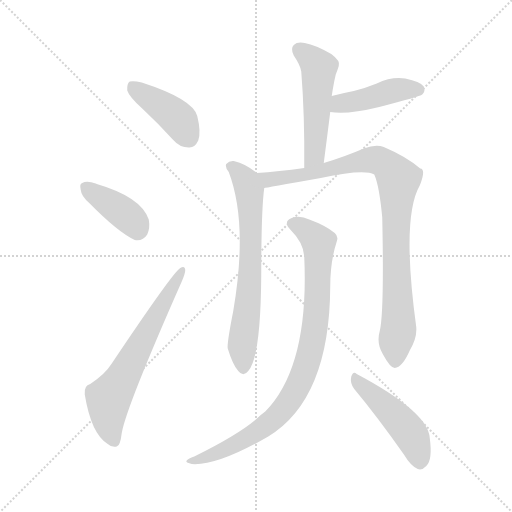
t = 0.00 s
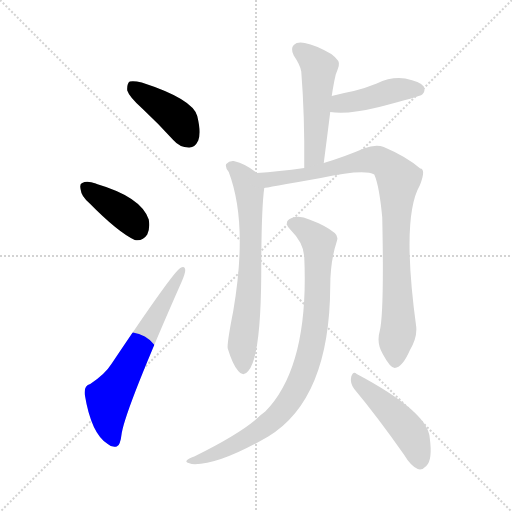
t = 1.39 s
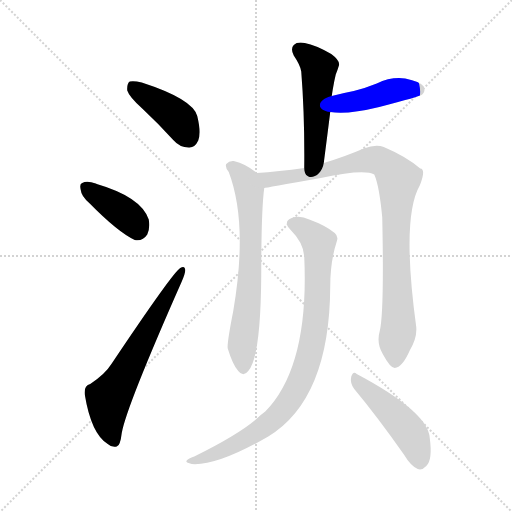
t = 2.79 s
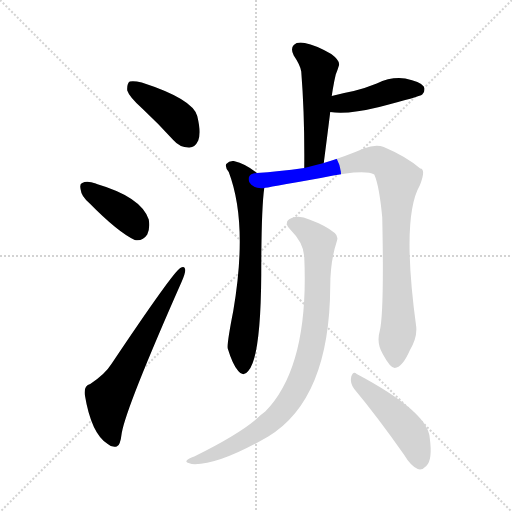
t = 4.18 s
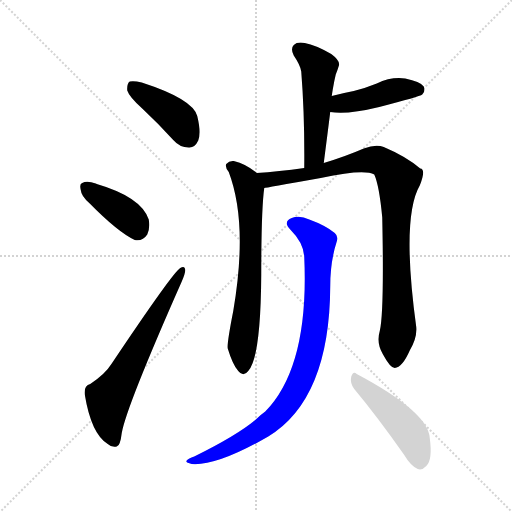
t = 5.57 s
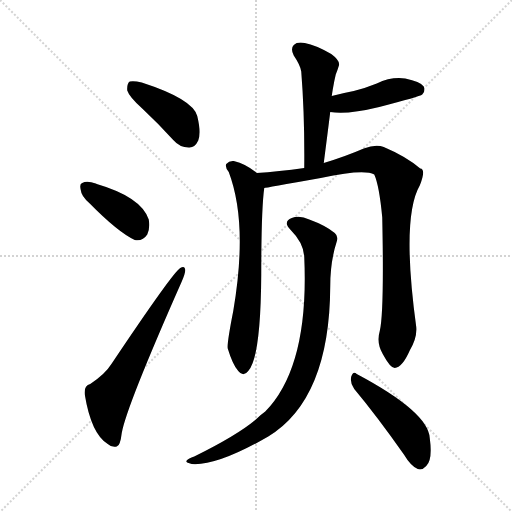
t = 6.96 s

The animated SVG that drew these frames (rendered in a browser with its animation timeline set to each time). Animation: 9 CSS @keyframes rules; one cycle of 6.96 s.

<svg version="1.1" viewBox="0 0 1024 1024" xmlns="http://www.w3.org/2000/svg">
  <g stroke="lightgray" stroke-dasharray="1,1" stroke-width="1" transform="scale(4, 4)">
    <line x1="0" y1="0" x2="256" y2="256"></line>
    <line x1="256" y1="0" x2="0" y2="256"></line>
    <line x1="128" y1="0" x2="128" y2="256"></line>
    <line x1="0" y1="128" x2="256" y2="128"></line>
  </g>
<g transform="scale(1, -1) translate(0, -900)">
   <style type="text/css">
    @keyframes keyframes0 {
      from {
       stroke: blue;
       stroke-dashoffset: 413;
       stroke-width: 128;
       }
       57% {
       animation-timing-function: step-end;
       stroke: blue;
       stroke-dashoffset: 0;
       stroke-width: 128;
       }
       to {
       stroke: black;
       stroke-width: 1024;
       }
       }
       #make-me-a-hanzi-animation-0 {
         animation: keyframes0 0.586100s both;
         animation-delay: 0.000000s;
         animation-timing-function: linear;
       }
    @keyframes keyframes1 {
      from {
       stroke: blue;
       stroke-dashoffset: 390;
       stroke-width: 128;
       }
       56% {
       animation-timing-function: step-end;
       stroke: blue;
       stroke-dashoffset: 0;
       stroke-width: 128;
       }
       to {
       stroke: black;
       stroke-width: 1024;
       }
       }
       #make-me-a-hanzi-animation-1 {
         animation: keyframes1 0.567383s both;
         animation-delay: 0.586100s;
         animation-timing-function: linear;
       }
    @keyframes keyframes2 {
      from {
       stroke: blue;
       stroke-dashoffset: 636;
       stroke-width: 128;
       }
       67% {
       animation-timing-function: step-end;
       stroke: blue;
       stroke-dashoffset: 0;
       stroke-width: 128;
       }
       to {
       stroke: black;
       stroke-width: 1024;
       }
       }
       #make-me-a-hanzi-animation-2 {
         animation: keyframes2 0.767578s both;
         animation-delay: 1.153483s;
         animation-timing-function: linear;
       }
    @keyframes keyframes3 {
      from {
       stroke: blue;
       stroke-dashoffset: 508;
       stroke-width: 128;
       }
       62% {
       animation-timing-function: step-end;
       stroke: blue;
       stroke-dashoffset: 0;
       stroke-width: 128;
       }
       to {
       stroke: black;
       stroke-width: 1024;
       }
       }
       #make-me-a-hanzi-animation-3 {
         animation: keyframes3 0.663411s both;
         animation-delay: 1.921061s;
         animation-timing-function: linear;
       }
    @keyframes keyframes4 {
      from {
       stroke: blue;
       stroke-dashoffset: 436;
       stroke-width: 128;
       }
       59% {
       animation-timing-function: step-end;
       stroke: blue;
       stroke-dashoffset: 0;
       stroke-width: 128;
       }
       to {
       stroke: black;
       stroke-width: 1024;
       }
       }
       #make-me-a-hanzi-animation-4 {
         animation: keyframes4 0.604818s both;
         animation-delay: 2.584473s;
         animation-timing-function: linear;
       }
    @keyframes keyframes5 {
      from {
       stroke: blue;
       stroke-dashoffset: 678;
       stroke-width: 128;
       }
       69% {
       animation-timing-function: step-end;
       stroke: blue;
       stroke-dashoffset: 0;
       stroke-width: 128;
       }
       to {
       stroke: black;
       stroke-width: 1024;
       }
       }
       #make-me-a-hanzi-animation-5 {
         animation: keyframes5 0.801758s both;
         animation-delay: 3.189290s;
         animation-timing-function: linear;
       }
    @keyframes keyframes6 {
      from {
       stroke: blue;
       stroke-dashoffset: 922;
       stroke-width: 128;
       }
       75% {
       animation-timing-function: step-end;
       stroke: blue;
       stroke-dashoffset: 0;
       stroke-width: 128;
       }
       to {
       stroke: black;
       stroke-width: 1024;
       }
       }
       #make-me-a-hanzi-animation-6 {
         animation: keyframes6 1.000326s both;
         animation-delay: 3.991048s;
         animation-timing-function: linear;
       }
    @keyframes keyframes7 {
      from {
       stroke: blue;
       stroke-dashoffset: 885;
       stroke-width: 128;
       }
       74% {
       animation-timing-function: step-end;
       stroke: blue;
       stroke-dashoffset: 0;
       stroke-width: 128;
       }
       to {
       stroke: black;
       stroke-width: 1024;
       }
       }
       #make-me-a-hanzi-animation-7 {
         animation: keyframes7 0.970215s both;
         animation-delay: 4.991374s;
         animation-timing-function: linear;
       }
    @keyframes keyframes8 {
      from {
       stroke: blue;
       stroke-dashoffset: 468;
       stroke-width: 128;
       }
       60% {
       animation-timing-function: step-end;
       stroke: blue;
       stroke-dashoffset: 0;
       stroke-width: 128;
       }
       to {
       stroke: black;
       stroke-width: 1024;
       }
       }
       #make-me-a-hanzi-animation-8 {
         animation: keyframes8 0.630859s both;
         animation-delay: 5.961589s;
         animation-timing-function: linear;
       }
</style>
<path d="M 285.5 682.0 Q 315.5 654.0 346.5 620.0 Q 359.5 605.0 377.5 605.0 Q 389.5 604.0 396.5 619.0 Q 402.5 635.0 394.5 668.0 Q 385.5 702.0 283.5 735.0 Q 267.5 739.0 259.5 737.0 Q 253.5 733.0 254.5 719.0 Q 258.5 706.0 285.5 682.0 Z" fill="lightgray"></path> 
<path d="M 178.5 494.0 Q 235.5 436.0 269.5 420.0 Q 285.5 417.0 294.5 431.0 Q 300.5 444.0 297.5 461.0 Q 282.5 506.0 193.5 532.0 Q 192.5 533.0 191.5 533.0 Q 173.5 539.0 164.5 534.0 Q 158.5 533.0 161.5 520.0 Q 162.5 508.0 178.5 494.0 Z" fill="lightgray"></path> 
<path d="M 180.5 132.0 Q 167.5 129.0 169.5 111.0 Q 182.5 32.0 215.5 12.0 Q 222.5 5.0 233.5 7.0 Q 240.5 8.0 243.5 34.0 Q 252.5 86.0 363.5 337.0 Q 370.5 353.0 370.5 360.0 Q 369.5 370.0 360.5 364.0 Q 345.5 355.0 223.5 173.0 Q 210.5 152.0 180.5 132.0 Z" fill="lightgray"></path> 
<path d="M 647.5 574.0 Q 654.5 628.0 660.5 676.0 L 663.5 708.0 Q 664.5 715.0 665.5 721.0 Q 668.5 739.0 671.5 751.0 Q 675.5 761.0 677.5 768.0 Q 681.5 778.0 662.5 792.0 Q 631.5 810.0 609.5 814.0 Q 594.5 817.0 587.5 810.0 Q 580.5 803.0 587.5 789.0 Q 600.5 770.0 602.5 757.0 Q 609.5 669.0 608.5 564.0 C 608.5 534.0 643.5 544.0 647.5 574.0 Z" fill="lightgray"></path> 
<path d="M 660.5 676.0 Q 693.5 670.0 758.5 686.0 Q 839.5 707.0 844.5 711.0 Q 851.5 718.0 847.5 727.0 Q 840.5 737.0 810.5 743.0 Q 782.5 747.0 753.5 733.0 Q 731.5 724.0 707.5 718.0 Q 686.5 714.0 663.5 708.0 C 634.5 701.0 630.5 680.0 660.5 676.0 Z" fill="lightgray"></path> 
<path d="M 513.5 554.0 Q 492.5 572.0 467.5 578.0 Q 458.5 579.0 452.5 572.0 Q 449.5 566.0 457.5 556.0 Q 496.5 453.0 466.5 278.0 Q 453.5 212.0 455.5 203.0 Q 465.5 170.0 476.5 158.0 Q 486.5 145.0 496.5 158.0 Q 521.5 185.0 522.5 351.0 Q 522.5 481.0 528.5 524.0 C 530.5 541.0 530.5 541.0 513.5 554.0 Z" fill="lightgray"></path> 
<path d="M 759.5 238.0 Q 752.5 214.0 765.5 192.0 Q 780.5 164.0 789.5 164.0 Q 804.5 165.0 819.5 199.0 Q 834.5 224.0 832.5 246.0 Q 802.5 465.0 839.5 529.0 Q 852.5 562.0 840.5 563.0 Q 812.5 587.0 767.5 606.0 Q 751.5 612.0 727.5 603.0 Q 690.5 587.0 647.5 574.0 L 608.5 564.0 Q 556.5 557.0 513.5 554.0 C 483.5 552.0 498.5 519.0 528.5 524.0 Q 529.5 524.0 641.5 544.0 Q 728.5 563.0 748.5 551.0 Q 758.5 529.0 764.5 465.0 Q 768.5 275.0 759.5 238.0 Z" fill="lightgray"></path> 
<path d="M 608.5 386.0 Q 618.5 167.0 530.5 77.0 Q 520.5 70.0 510.5 60.0 Q 473.5 29.0 388.5 -13.0 Q 376.5 -17.0 373.5 -21.0 Q 369.5 -25.0 383.5 -28.0 Q 434.5 -32.0 536.5 27.0 Q 659.5 102.0 660.5 328.0 Q 660.5 377.0 673.5 417.0 Q 677.5 427.0 669.5 434.0 Q 651.5 449.0 618.5 461.0 Q 599.5 470.0 583.5 464.0 Q 565.5 457.0 580.5 441.0 Q 607.5 414.0 608.5 386.0 Z" fill="lightgray"></path> 
<path d="M 708.5 122.0 Q 754.5 67.0 808.5 -10.0 Q 821.5 -32.0 835.5 -38.0 Q 844.5 -41.0 852.5 -32.0 Q 865.5 -20.0 859.5 24.0 Q 856.5 76.0 713.5 152.0 Q 706.5 159.0 702.5 147.0 Q 699.5 134.0 708.5 122.0 Z" fill="lightgray"></path> 
      <clipPath id="make-me-a-hanzi-clip-0">
      <path d="M 285.5 682.0 Q 315.5 654.0 346.5 620.0 Q 359.5 605.0 377.5 605.0 Q 389.5 604.0 396.5 619.0 Q 402.5 635.0 394.5 668.0 Q 385.5 702.0 283.5 735.0 Q 267.5 739.0 259.5 737.0 Q 253.5 733.0 254.5 719.0 Q 258.5 706.0 285.5 682.0 Z" fill="lightgray"></path>
      </clipPath>
      <path clip-path="url(#make-me-a-hanzi-clip-0)" d="M 264.5 729.0 L 352.5 666.0 L 377.5 624.0 " fill="none" id="make-me-a-hanzi-animation-0" stroke-dasharray="285 570" stroke-linecap="round"></path>

      <clipPath id="make-me-a-hanzi-clip-1">
      <path d="M 178.5 494.0 Q 235.5 436.0 269.5 420.0 Q 285.5 417.0 294.5 431.0 Q 300.5 444.0 297.5 461.0 Q 282.5 506.0 193.5 532.0 Q 192.5 533.0 191.5 533.0 Q 173.5 539.0 164.5 534.0 Q 158.5 533.0 161.5 520.0 Q 162.5 508.0 178.5 494.0 Z" fill="lightgray"></path>
      </clipPath>
      <path clip-path="url(#make-me-a-hanzi-clip-1)" d="M 172.5 525.0 L 250.5 472.0 L 274.5 441.0 " fill="none" id="make-me-a-hanzi-animation-1" stroke-dasharray="262 524" stroke-linecap="round"></path>

      <clipPath id="make-me-a-hanzi-clip-2">
      <path d="M 180.5 132.0 Q 167.5 129.0 169.5 111.0 Q 182.5 32.0 215.5 12.0 Q 222.5 5.0 233.5 7.0 Q 240.5 8.0 243.5 34.0 Q 252.5 86.0 363.5 337.0 Q 370.5 353.0 370.5 360.0 Q 369.5 370.0 360.5 364.0 Q 345.5 355.0 223.5 173.0 Q 210.5 152.0 180.5 132.0 Z" fill="lightgray"></path>
      </clipPath>
      <path clip-path="url(#make-me-a-hanzi-clip-2)" d="M 228.5 17.0 L 217.5 49.0 L 217.5 100.0 L 363.5 357.0 " fill="none" id="make-me-a-hanzi-animation-2" stroke-dasharray="508 1016" stroke-linecap="round"></path>

      <clipPath id="make-me-a-hanzi-clip-3">
      <path d="M 647.5 574.0 Q 654.5 628.0 660.5 676.0 L 663.5 708.0 Q 664.5 715.0 665.5 721.0 Q 668.5 739.0 671.5 751.0 Q 675.5 761.0 677.5 768.0 Q 681.5 778.0 662.5 792.0 Q 631.5 810.0 609.5 814.0 Q 594.5 817.0 587.5 810.0 Q 580.5 803.0 587.5 789.0 Q 600.5 770.0 602.5 757.0 Q 609.5 669.0 608.5 564.0 C 608.5 534.0 643.5 544.0 647.5 574.0 Z" fill="lightgray"></path>
      </clipPath>
      <path clip-path="url(#make-me-a-hanzi-clip-3)" d="M 597.5 801.0 L 637.5 765.0 L 630.5 599.0 L 613.5 572.0 " fill="none" id="make-me-a-hanzi-animation-3" stroke-dasharray="380 760" stroke-linecap="round"></path>

      <clipPath id="make-me-a-hanzi-clip-4">
      <path d="M 660.5 676.0 Q 693.5 670.0 758.5 686.0 Q 839.5 707.0 844.5 711.0 Q 851.5 718.0 847.5 727.0 Q 840.5 737.0 810.5 743.0 Q 782.5 747.0 753.5 733.0 Q 731.5 724.0 707.5 718.0 Q 686.5 714.0 663.5 708.0 C 634.5 701.0 630.5 680.0 660.5 676.0 Z" fill="lightgray"></path>
      </clipPath>
      <path clip-path="url(#make-me-a-hanzi-clip-4)" d="M 666.5 681.0 L 680.5 693.0 L 791.5 720.0 L 838.5 720.0 " fill="none" id="make-me-a-hanzi-animation-4" stroke-dasharray="308 616" stroke-linecap="round"></path>

      <clipPath id="make-me-a-hanzi-clip-5">
      <path d="M 513.5 554.0 Q 492.5 572.0 467.5 578.0 Q 458.5 579.0 452.5 572.0 Q 449.5 566.0 457.5 556.0 Q 496.5 453.0 466.5 278.0 Q 453.5 212.0 455.5 203.0 Q 465.5 170.0 476.5 158.0 Q 486.5 145.0 496.5 158.0 Q 521.5 185.0 522.5 351.0 Q 522.5 481.0 528.5 524.0 C 530.5 541.0 530.5 541.0 513.5 554.0 Z" fill="lightgray"></path>
      </clipPath>
      <path clip-path="url(#make-me-a-hanzi-clip-5)" d="M 460.5 568.0 L 492.5 537.0 L 499.5 513.0 L 502.5 385.0 L 484.5 211.0 L 486.5 162.0 " fill="none" id="make-me-a-hanzi-animation-5" stroke-dasharray="550 1100" stroke-linecap="round"></path>

      <clipPath id="make-me-a-hanzi-clip-6">
      <path d="M 759.5 238.0 Q 752.5 214.0 765.5 192.0 Q 780.5 164.0 789.5 164.0 Q 804.5 165.0 819.5 199.0 Q 834.5 224.0 832.5 246.0 Q 802.5 465.0 839.5 529.0 Q 852.5 562.0 840.5 563.0 Q 812.5 587.0 767.5 606.0 Q 751.5 612.0 727.5 603.0 Q 690.5 587.0 647.5 574.0 L 608.5 564.0 Q 556.5 557.0 513.5 554.0 C 483.5 552.0 498.5 519.0 528.5 524.0 Q 529.5 524.0 641.5 544.0 Q 728.5 563.0 748.5 551.0 Q 758.5 529.0 764.5 465.0 Q 768.5 275.0 759.5 238.0 Z" fill="lightgray"></path>
      </clipPath>
      <path clip-path="url(#make-me-a-hanzi-clip-6)" d="M 521.5 552.0 L 537.5 541.0 L 626.5 551.0 L 742.5 581.0 L 763.5 577.0 L 797.5 541.0 L 791.5 406.0 L 797.5 251.0 L 790.5 175.0 " fill="none" id="make-me-a-hanzi-animation-6" stroke-dasharray="794 1588" stroke-linecap="round"></path>

      <clipPath id="make-me-a-hanzi-clip-7">
      <path d="M 608.5 386.0 Q 618.5 167.0 530.5 77.0 Q 520.5 70.0 510.5 60.0 Q 473.5 29.0 388.5 -13.0 Q 376.5 -17.0 373.5 -21.0 Q 369.5 -25.0 383.5 -28.0 Q 434.5 -32.0 536.5 27.0 Q 659.5 102.0 660.5 328.0 Q 660.5 377.0 673.5 417.0 Q 677.5 427.0 669.5 434.0 Q 651.5 449.0 618.5 461.0 Q 599.5 470.0 583.5 464.0 Q 565.5 457.0 580.5 441.0 Q 607.5 414.0 608.5 386.0 Z" fill="lightgray"></path>
      </clipPath>
      <path clip-path="url(#make-me-a-hanzi-clip-7)" d="M 585.5 452.0 L 605.5 444.0 L 637.5 415.0 L 629.5 242.0 L 600.5 137.0 L 558.5 72.0 L 518.5 39.0 L 430.5 -8.0 L 379.5 -23.0 " fill="none" id="make-me-a-hanzi-animation-7" stroke-dasharray="757 1514" stroke-linecap="round"></path>

      <clipPath id="make-me-a-hanzi-clip-8">
      <path d="M 708.5 122.0 Q 754.5 67.0 808.5 -10.0 Q 821.5 -32.0 835.5 -38.0 Q 844.5 -41.0 852.5 -32.0 Q 865.5 -20.0 859.5 24.0 Q 856.5 76.0 713.5 152.0 Q 706.5 159.0 702.5 147.0 Q 699.5 134.0 708.5 122.0 Z" fill="lightgray"></path>
      </clipPath>
      <path clip-path="url(#make-me-a-hanzi-clip-8)" d="M 712.5 141.0 L 808.5 49.0 L 826.5 23.0 L 839.5 -23.0 " fill="none" id="make-me-a-hanzi-animation-8" stroke-dasharray="340 680" stroke-linecap="round"></path>

</g>
</svg>
